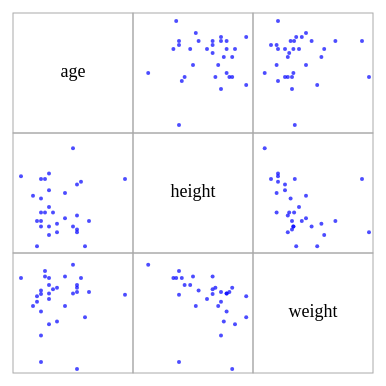
D3 v7 page, settled after 360 driven frames (6 s of simulated time); the page loaded 1 data file(s).


// ── scatterplot_matrix.js
const cellSize = 120;
const padding  = 20;

d3.csv("olympics.csv", d3.autoType).then(data => {
  //get coloum numbers 
  const cols = Object.keys(data[0]);
  const n = cols.length;
  const size = n * cellSize;

  const svg = d3.select("#splom")
    .append("svg")
    .attr("width",  size + padding)
    .attr("height", size + padding);

  const chart = svg.append("g")
    .attr("transform", `translate(${padding/2},${padding/2})`);

  // One linear scale per column
  const scales = {};
  cols.forEach(col => {
    scales[col] = d3.scaleLinear()
      .domain(d3.extent(data, d => d[col]))
      .nice()
      .range([4, cellSize - 4]);
  });

  // Draw one cell per (row, col) pair
  cols.forEach((yCol, row) => {
    cols.forEach((xCol, col) => {
      const g = chart.append("g")
        .attr("transform", `translate(${col * cellSize},${row * cellSize})`);

      // Cell border
      g.append("rect")
        .attr("width",  cellSize)
        .attr("height", cellSize)
        .attr("fill", "none")
        .attr("stroke", "#aaa");

      if (row === col) {
        // Diagonal: just show the variable name
        g.append("text")
          .attr("x", cellSize / 2)
          .attr("y", cellSize / 2)
          .attr("text-anchor", "middle")
          .attr("dominant-baseline", "middle")
          .attr("font-size", "18px")
          .text(xCol);
      } else {
        // Off-diagonal: scatter plot
        g.selectAll("circle")
          .data(data)
          .join("circle")
          .attr("cx", d => scales[xCol](d[xCol]))
          .attr("cy", d => scales[yCol](d[yCol]))  
          .attr("r", 2)
          .attr("fill", "blue")
          .attr("opacity", 0.7);
      }
    });
  });
});

### data: olympics.csv
age, height, weight
24.0, 180.0, 80.0
23.0, 170.0, 60.0
21.0, 185.0, 82.0
31.0, 188.0, 75.0
31.0, 183.0, 72.0
26.0, 186.0, 96.0
22.0, 182.0, 76.5
31.0, 172.0, 70.0
30.0, 159.0, 55.5
32.0, 171.0, 65.0
28.0, 184.0, 85.0
28.0, 175.0, 64.0
31.0, 189.0, 130.0
20.0, 176.0, 85.0
22.0, 170.0, 125.0
22.0, 187.0, 89.0
17.0, 169.0, 65.0
43.0, 170.0, 77.0
26.0, 189.0, 72.0
24.0, 174.0, 70.0
24.0, 187.0, 76.0
30.0, 187.0, 76.0
24.0, 190.0, 98.0
21.0, 194.0, 78.0
23.0, 182.0, 64.0
34.0, 185.0, 75.0
25.0, 182.0, 73.0
33.0, 194.0, 93.0
22.0, 177.0, 74.0
24.0, 168.0, 65.0
22.0, 185.0, 106.0